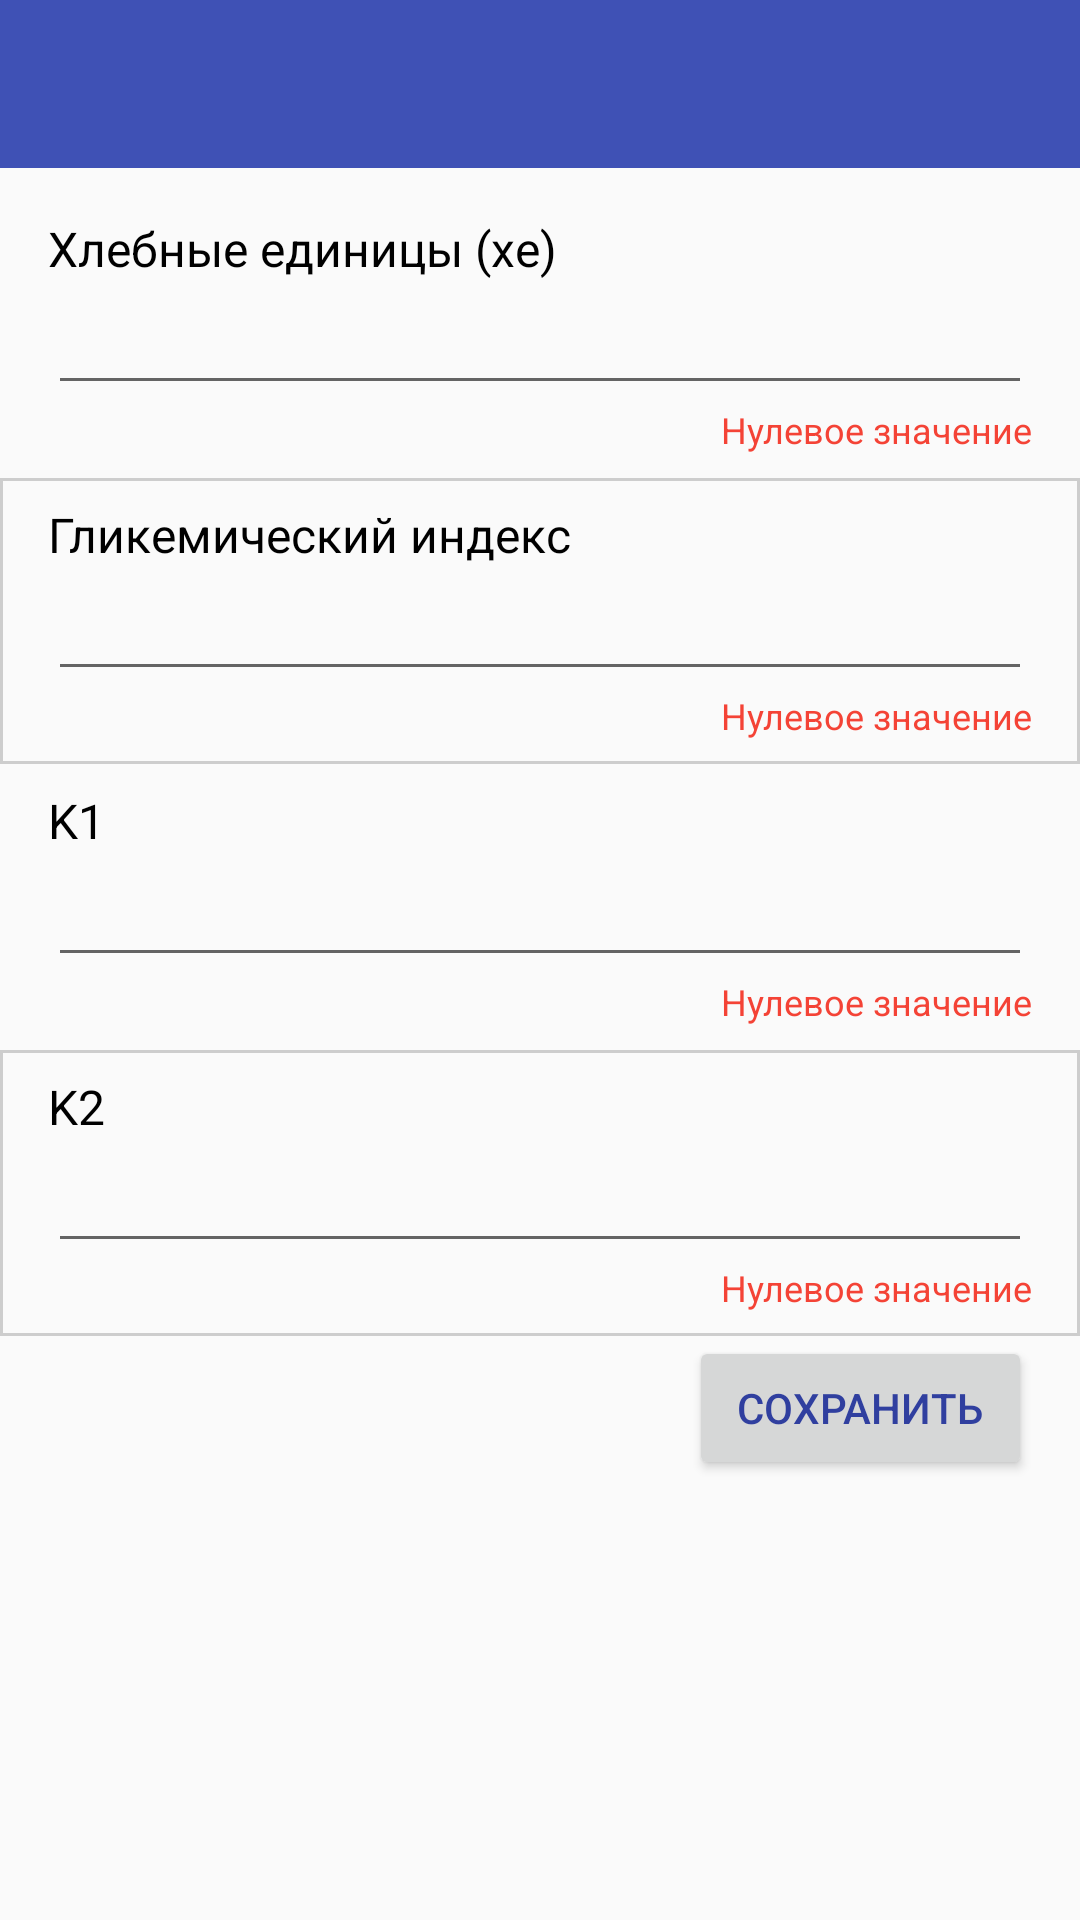

The Android layout XML behind this screen, and the referenced resources:
<!-- AndroidManifest.xml: application theme AppTheme -->
<!-- res/layout/activity_first_start.xml -->
<?xml version="1.0" encoding="utf-8"?>
<LinearLayout xmlns:android="http://schemas.android.com/apk/res/android"
    xmlns:app="http://schemas.android.com/apk/res-auto"
    xmlns:tools="http://schemas.android.com/tools"
    android:id="@+id/activity_first_start"
    android:layout_width="match_parent"
    android:layout_height="match_parent"
    android:orientation="vertical"
    tools:context="com.example.kolin.testapplication.presentation.firststar.FirstStartActivity">

    <android.support.design.widget.AppBarLayout
        android:layout_width="match_parent"
        android:layout_height="wrap_content">

        <android.support.v7.widget.Toolbar
            android:id="@+id/first_start_activity_toolbar"
            android:layout_width="match_parent"
            android:layout_height="wrap_content"
            android:background="?attr/colorPrimary"
            android:fitsSystemWindows="true"
            android:minHeight="?attr/actionBarSize"
            app:theme="@style/ThemeOverlay.AppCompat.Dark.ActionBar" />

    </android.support.design.widget.AppBarLayout>


    <ScrollView
        android:layout_width="match_parent"
        android:layout_height="wrap_content">

        <LinearLayout
            android:layout_width="match_parent"
            android:layout_height="wrap_content"
            android:orientation="vertical">

            <LinearLayout
                android:layout_width="match_parent"
                android:layout_height="wrap_content"
                android:orientation="vertical"
                android:paddingBottom="8dp"
                android:paddingEnd="16dp"
                android:paddingStart="16dp"
                android:paddingTop="16dp">

                <TextView
                    android:id="@+id/textView2"
                    android:layout_width="match_parent"
                    android:layout_height="wrap_content"
                    android:text="@string/bread_items"
                    android:textColor="@color/black"
                    android:textSize="16sp" />


                <EditText
                    android:id="@+id/first_start_edit_he"
                    android:layout_width="match_parent"
                    android:layout_height="wrap_content"
                    android:ems="10"
                    android:inputType="numberDecimal"
                    android:textAlignment="textEnd" />

                <TextView
                    android:id="@+id/first_start_he_error"
                    android:layout_width="match_parent"
                    android:layout_height="wrap_content"
                    android:text="@string/null_value"
                    android:textAlignment="textEnd"
                    android:textColor="@color/red"
                    android:textSize="12sp" />


            </LinearLayout>

            <LinearLayout
                android:layout_width="match_parent"
                android:layout_height="wrap_content"
                android:background="@drawable/border"
                android:orientation="vertical"
                android:paddingBottom="8dp"
                android:paddingEnd="16dp"
                android:paddingStart="16dp"
                android:paddingTop="8dp">

                <TextView
                    android:layout_width="match_parent"
                    android:layout_height="wrap_content"
                    android:text="@string/g_index"
                    android:textColor="@color/black"
                    android:textSize="16sp" />


                <EditText
                    android:id="@+id/first_start_edit_gi"
                    android:layout_width="match_parent"
                    android:layout_height="wrap_content"
                    android:ems="10"
                    android:inputType="numberDecimal"
                    android:textAlignment="textEnd" />

                <TextView
                    android:id="@+id/first_start_gi_error"
                    android:layout_width="match_parent"
                    android:layout_height="wrap_content"
                    android:text="@string/null_value"
                    android:textAlignment="textEnd"
                    android:textColor="@color/red"
                    android:textSize="12sp" />

            </LinearLayout>

            <LinearLayout
                android:layout_width="match_parent"
                android:layout_height="wrap_content"
                android:orientation="vertical"
                android:paddingBottom="8dp"
                android:paddingEnd="16dp"
                android:paddingStart="16dp"
                android:paddingTop="8dp">

                <TextView
                    android:layout_width="match_parent"
                    android:layout_height="wrap_content"
                    android:text="@string/k_one"
                    android:textColor="@color/black"
                    android:textSize="16sp" />

                <EditText
                    android:id="@+id/first_start_edit_k_one"
                    android:layout_width="match_parent"
                    android:layout_height="wrap_content"
                    android:ems="10"
                    android:inputType="numberDecimal"
                    android:textAlignment="textEnd" />

                <TextView
                    android:id="@+id/first_start_k_one_error"
                    android:layout_width="match_parent"
                    android:layout_height="wrap_content"
                    android:text="@string/null_value"
                    android:textAlignment="textEnd"
                    android:textColor="@color/red"
                    android:textSize="12sp" />


            </LinearLayout>

            <LinearLayout
                android:layout_width="match_parent"
                android:layout_height="wrap_content"
                android:background="@drawable/border"
                android:orientation="vertical"
                android:paddingBottom="8dp"
                android:paddingEnd="16dp"
                android:paddingStart="16dp"
                android:paddingTop="8dp">

                <TextView
                    android:layout_width="match_parent"
                    android:layout_height="wrap_content"
                    android:text="@string/k_two"
                    android:textColor="@color/black"
                    android:textSize="16sp" />


                <EditText
                    android:id="@+id/first_start_edit_k_two"
                    android:layout_width="match_parent"
                    android:layout_height="wrap_content"
                    android:ems="10"
                    android:inputType="numberDecimal"
                    android:textAlignment="textEnd" />

                <TextView
                    android:id="@+id/first_start_k_two_error"
                    android:layout_width="match_parent"
                    android:layout_height="wrap_content"
                    android:text="@string/null_value"
                    android:textAlignment="textEnd"
                    android:textColor="@color/red"
                    android:textSize="12sp" />

            </LinearLayout>

            <FrameLayout
                android:layout_width="match_parent"
                android:layout_height="match_parent"
                android:layout_marginBottom="16dp"
                android:layout_marginEnd="16dp"
                android:layout_marginStart="16dp">

                <Button
                    android:id="@+id/first_start_btn_save"
                    android:layout_width="wrap_content"
                    android:layout_height="wrap_content"
                    android:layout_gravity="end|bottom"
                    android:paddingEnd="16dp"
                    android:paddingStart="16dp"
                    android:text="@string/save"
                    android:textColor="@color/colorPrimaryDark" />

            </FrameLayout>
        </LinearLayout>
    </ScrollView>

</LinearLayout>
<!-- resources referenced by this layout -->
<resources>
  <color name="black">#000000</color>
  <color name="colorPrimaryDark">#303F9F</color>
  <color name="red">#F44336</color>
  <!-- drawable border (drawable) -->
  <?xml version="1.0" encoding="utf-8"?>
  <shape xmlns:android="http://schemas.android.com/apk/res/android"
      android:shape="rectangle">
      <stroke
          android:width="1dp"
          android:color="#cdcdcd" />
  </shape>
  <string name="bread_items">Хлебные единицы (хе)</string>
  <string name="g_index">Гликемический индекс</string>
  <string name="k_one">K1</string>
  <string name="k_two">K2</string>
  <string name="null_value">Нулевое значение</string>
  <string name="save">Сохранить</string>
  <style name="AppTheme" parent="AppTheme.Base" />
  <style name="AppTheme.Base" parent="Theme.AppCompat.Light.NoActionBar">
          
          <item name="colorPrimary">@color/colorPrimary</item>
          <item name="colorPrimaryDark">@color/colorPrimaryDark</item>
          <item name="colorAccent">#FF4081</item>
          
          <item name="android:windowDrawsSystemBarBackgrounds">true</item>
          <item name="android:statusBarColor">@color/colorPrimaryDark</item>
      </style>
  <color name="colorPrimary">#3F51B5</color>
</resources>
